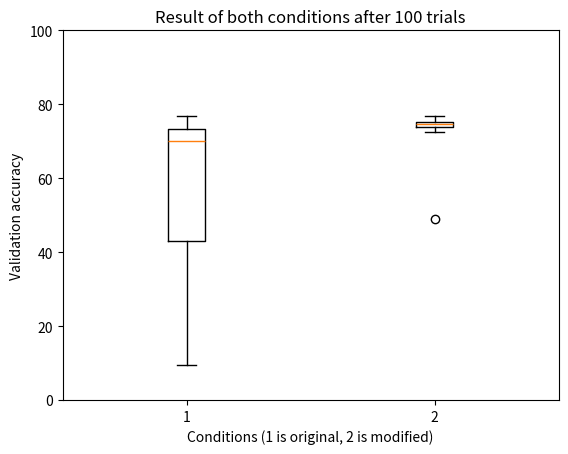

Here is the Python script that generated this plot:
import random
import numpy as np

import matplotlib.pyplot as plt
import matplotlib.mlab as mlab
import statistics

# box plotting
original_results = [72.7000, 74.8100, 69.0400, 69.5000, 54.7900, 73.1500, 74., 9.5800, 74.2900, 72., 9.7400, 63.6500, 72.0200, 73.4300, 70.5900, 69.9400, 9.7400, 72.3100, 72.8400, 22.8600, 46.5500, 71.9500, 64.6500, 30.3900, 72.0500, 75.4700, 76.2100, 74.6500, 9.7400, 73.6900, 45.2000, 66.9600, 68.0800, 74.6200, 56.6600, 73.4900, 76.7700, 73.9900, 27.9900, 62.8900, 9.7400, 76.3700, 9.7400, 35.5100, 9.7400, 69.4800, 66.0200, 71.7000, 71.9800, 22.9100, 71.6200, 72.1700, 60.7000, 72.3500, 72.9200, 75.5800, 66.7300, 70.2900, 36.7000, 72.7600, 71.2600, 71.9500, 71.2200, 74.5500, 64.7000, 70.6800, 67.0600, 75.3300, 59.9300, 50.0700, 73.9000, 23.9100, 10.2800, 73.8000, 13.0100, 9.7400, 28.5900, 74.1600, 9.7400, 73.6500, 60.7200, 48.5400, 74.6600, 16.8500, 73.8900, 32.0400, 74.0900, 9.5800, 71.9800, 10.2800, 67.8200, 70.2900, 73.4300, 10.2800, 71.7900, 66.7300, 10.2800, 75.5700, 67.0200, 76.6500]
modified_results = [75.27999877929688, 76.31999969482422, 73.5, 73.27999877929688, 73.7699966430664, 75.79000091552734, 74.73999786376953, 74.4000015258789, 75.5999984741211, 75.0999984741211, 74.73999786376953, 74.4800033569336, 74.51000213623047, 74.75, 75.45999908447266, 73.80999755859375, 74.27999877929688, 73.61000061035156, 74.3499984741211, 73.13999938964844, 74.38999938964844, 74.55000305175781, 74.61000061035156, 74.9800033569336, 73.68000030517578, 76.02999877929688, 74.56999969482422, 74.86000061035156, 74.9800033569336, 73.66999816894531, 74.26000213623047, 76.77999877929688, 72.51000213623047, 72.7699966430664, 73.04000091552734, 73.91000366210938, 74.23999786376953, 75.76000213623047, 75.01000213623047, 75.18000030517578, 75.16999816894531, 75.58999633789062, 74.19000244140625, 73.0199966430664, 73.7300033569336, 75.12999725341797, 73.2300033569336, 73.41000366210938, 75.55000305175781, 74.30999755859375, 74.83000183105469, 73.52999877929688, 74.16000366210938, 74.25, 74.77999877929688, 74.5999984741211, 74.83000183105469, 75.0999984741211, 74.5999984741211, 75.08000183105469, 73.80999755859375, 49.06999969482422, 74.79000091552734, 75.52999877929688, 75.33999633789062, 75.43000030517578, 75.13999938964844, 74.29000091552734, 73.3499984741211, 74.83999633789062, 75.08000183105469, 75.33999633789062, 74.31999969482422, 75.2300033569336, 75.04000091552734, 73.73999786376953, 75.4800033569336, 75.88999938964844, 76.01000213623047, 73.94999694824219, 73.6500015258789, 75.98999786376953, 74.87999725341797, 75.37000274658203, 75.37000274658203, 75.0999984741211, 75.33000183105469, 73.69000244140625, 73.66999816894531, 73.9000015258789, 75.08000183105469, 76.16000366210938, 73.69000244140625, 75.06999969482422, 75.18000030517578, 72.37000274658203, 74.80999755859375, 73.88999938964844, 72.91000366210938, 76.80999755859375]
data = [original_results, modified_results]

print("Original condition:")
print("Mean accuracy:         {}".format(np.mean(original_results)))
print("Standard deviation:    {}".format(np.std(original_results)))
print("1st Quartile accuracy: {}".format(np.percentile(original_results, 25)))
print("Median accuracy:       {}".format(np.percentile(original_results, 50)))
print("3rd Quartile accuracy: {}".format(np.percentile(original_results, 75)))
print("Interquartile range:   {}".format(np.percentile(original_results, 75) - np.percentile(original_results, 25)))

print("\nModified condition:")
print("Mean accuracy:         {}".format(np.mean(modified_results)))
print("Standard deviation:    {}".format(np.std(modified_results)))
print("1st Quartile accuracy: {}".format(np.percentile(modified_results, 25)))
print("Median accuracy:       {}".format(np.percentile(modified_results, 50)))
print("3rd Quartile accuracy: {}".format(np.percentile(modified_results, 75)))
print("Interquartile range:   {}".format(np.percentile(modified_results, 75) - np.percentile(modified_results, 25)))

# x label
# y label
# title
# y limit
fig, ax = plt.subplots()
ax.boxplot(data)
ax.set_title("Result of both conditions after 100 trials")
plt.ylim(0, 100)
plt.xlabel("Conditions (1 is original, 2 is modified)")
plt.ylabel("Validation accuracy")

plt.show()



# ======================================================================================

# arr = [i for i in range(10)]
# # circular-shift right once
# temp = arr[len(arr)-1]
# for ind in range(len(arr)-1, 0, -1):
#   arr[ind] = arr[ind-1]
# arr[0] = temp
# print(arr)


# ======================================================================================

# vec = np.divide([1,2,3,4,5,-6,-7,-8,-9,-10], [0,0,0,float('inf'),float('inf'),float('inf'),float('inf'),0,0,0])  # divides by 0, hence inf
# print(vec)
# print(random.uniform(min(vec.tolist()), max(vec.tolist()))) # get number from [-inf, inf] = nan


# ======================================================================================

# tally = 0
# for i in range(1000):
#   if random.random() + random.random() > 1.5:
#     tally += 1
# print(tally)

# random.random() < random.random() = 50%
# random.random() <= random.random() = ~51%
# random.random() + random.random() > 1 = 50%
# random.random() + random.random() > 1.5 = 12.5%

